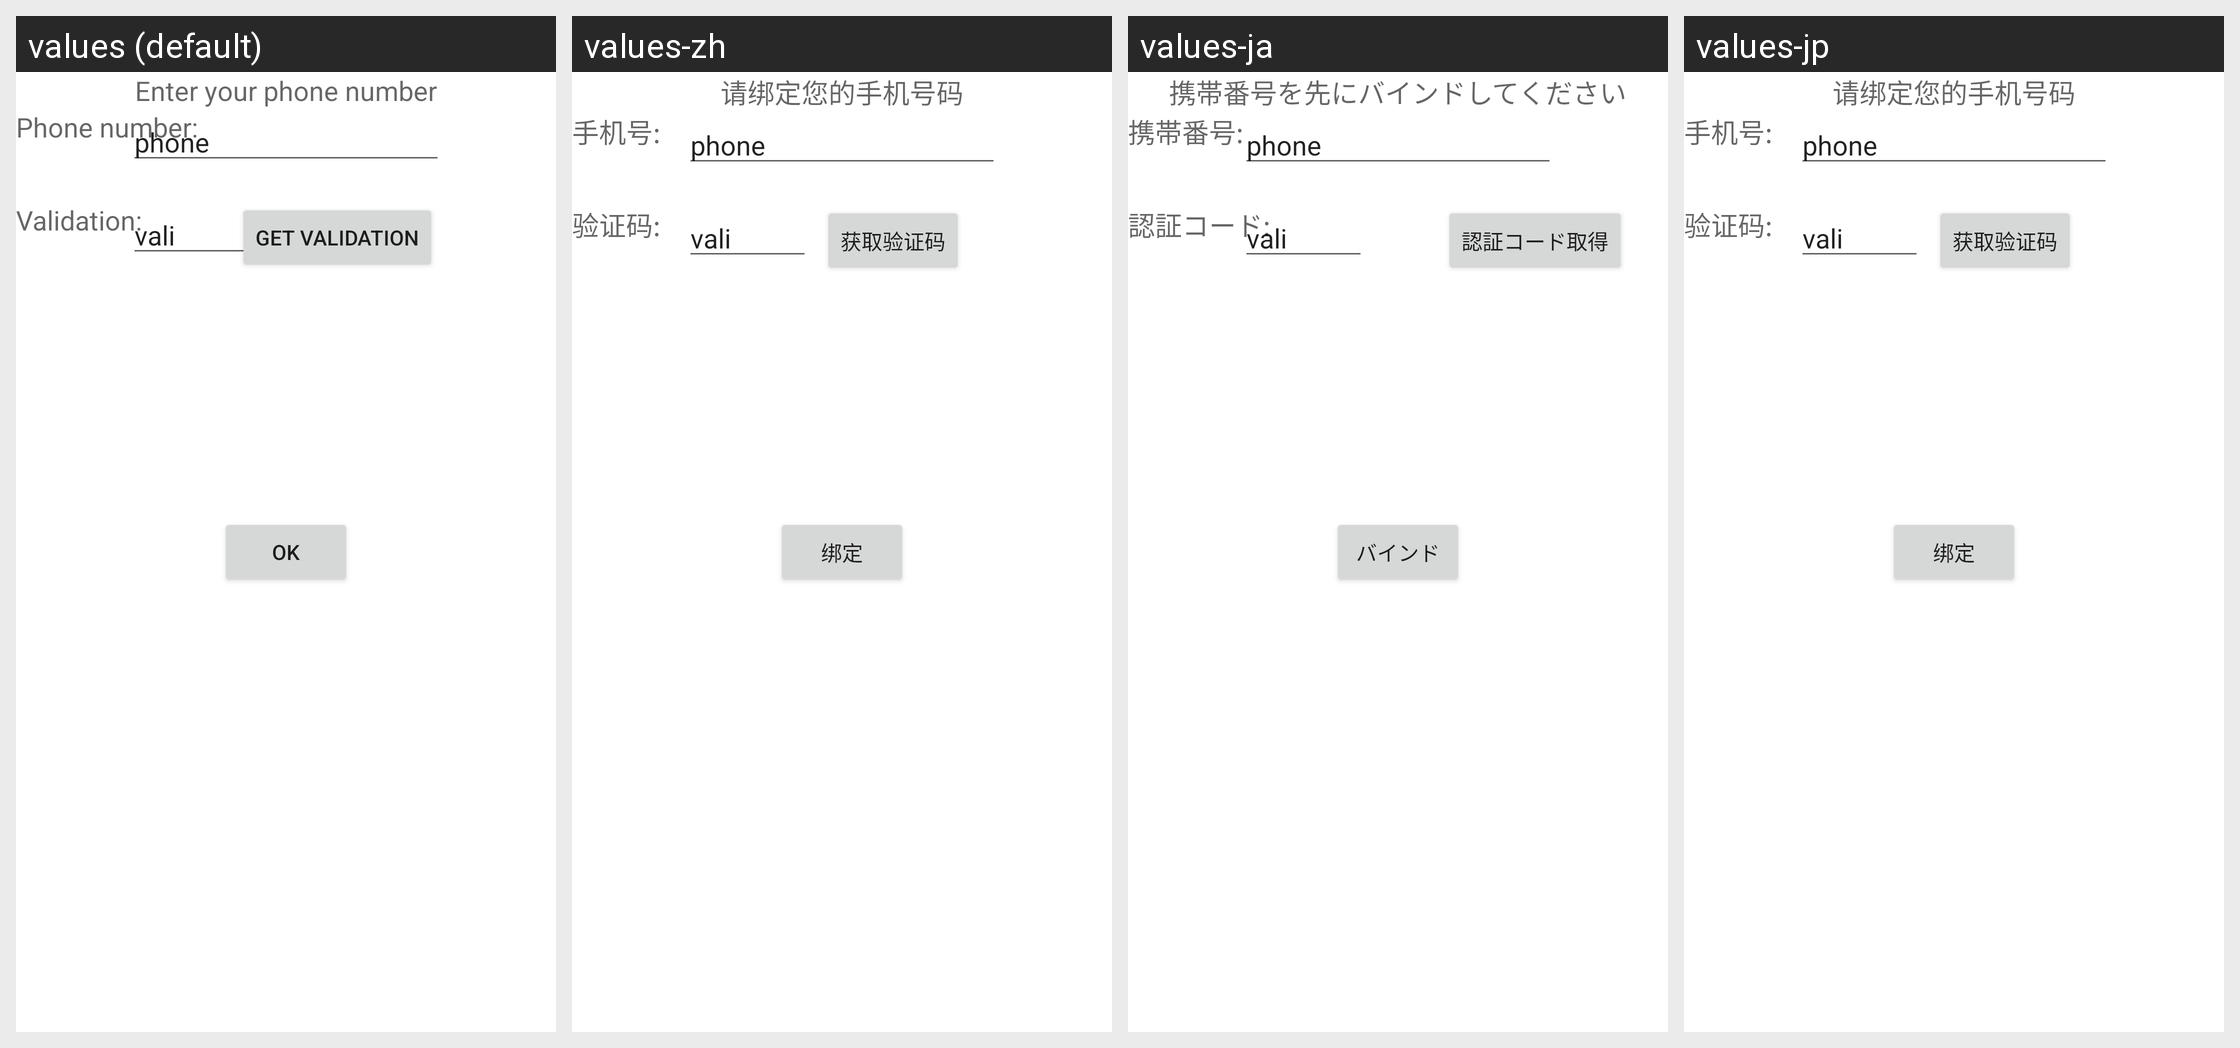

Strings drawn on this Android screen and how each of the app's shown locales translates them:
Android screen res/layout/control_father_null.xml rendered under 4 locales, left to right: values (default), values-zh, values-ja, values-jp. Device: Nexus 5 (rendered at 1080×1920; each locale shown at half size, 540×960, under a caption strip naming it); theme Theme.MaterialComponents.DayNight.NoActionBar.
Strings drawn on this screen, with the default value and each locale's value (text and hints the layout hard-codes, and strings that could not be matched under every locale, appear in the picture but are not listed):

family_bind_hint
  values: Enter your phone number
  values-zh: 请绑定您的手机号码
  values-ja: 携帯番号を先にバインドしてください
  values-jp: 请绑定您的手机号码

family_bind_phone
  values: Phone number:
  values-zh: 手机号:
  values-ja: 携帯番号:
  values-jp: 手机号:

family_bind_validate
  values: Validation:
  values-zh: 验证码:
  values-ja: 認証コード:
  values-jp: 验证码:

family_bind_validate_get
  values: Get validation
  values-zh: 获取验证码
  values-ja: 認証コード取得
  values-jp: 获取验证码

family_bind_button_ok
  values: OK
  values-zh: 绑定
  values-ja: バインド
  values-jp: 绑定
